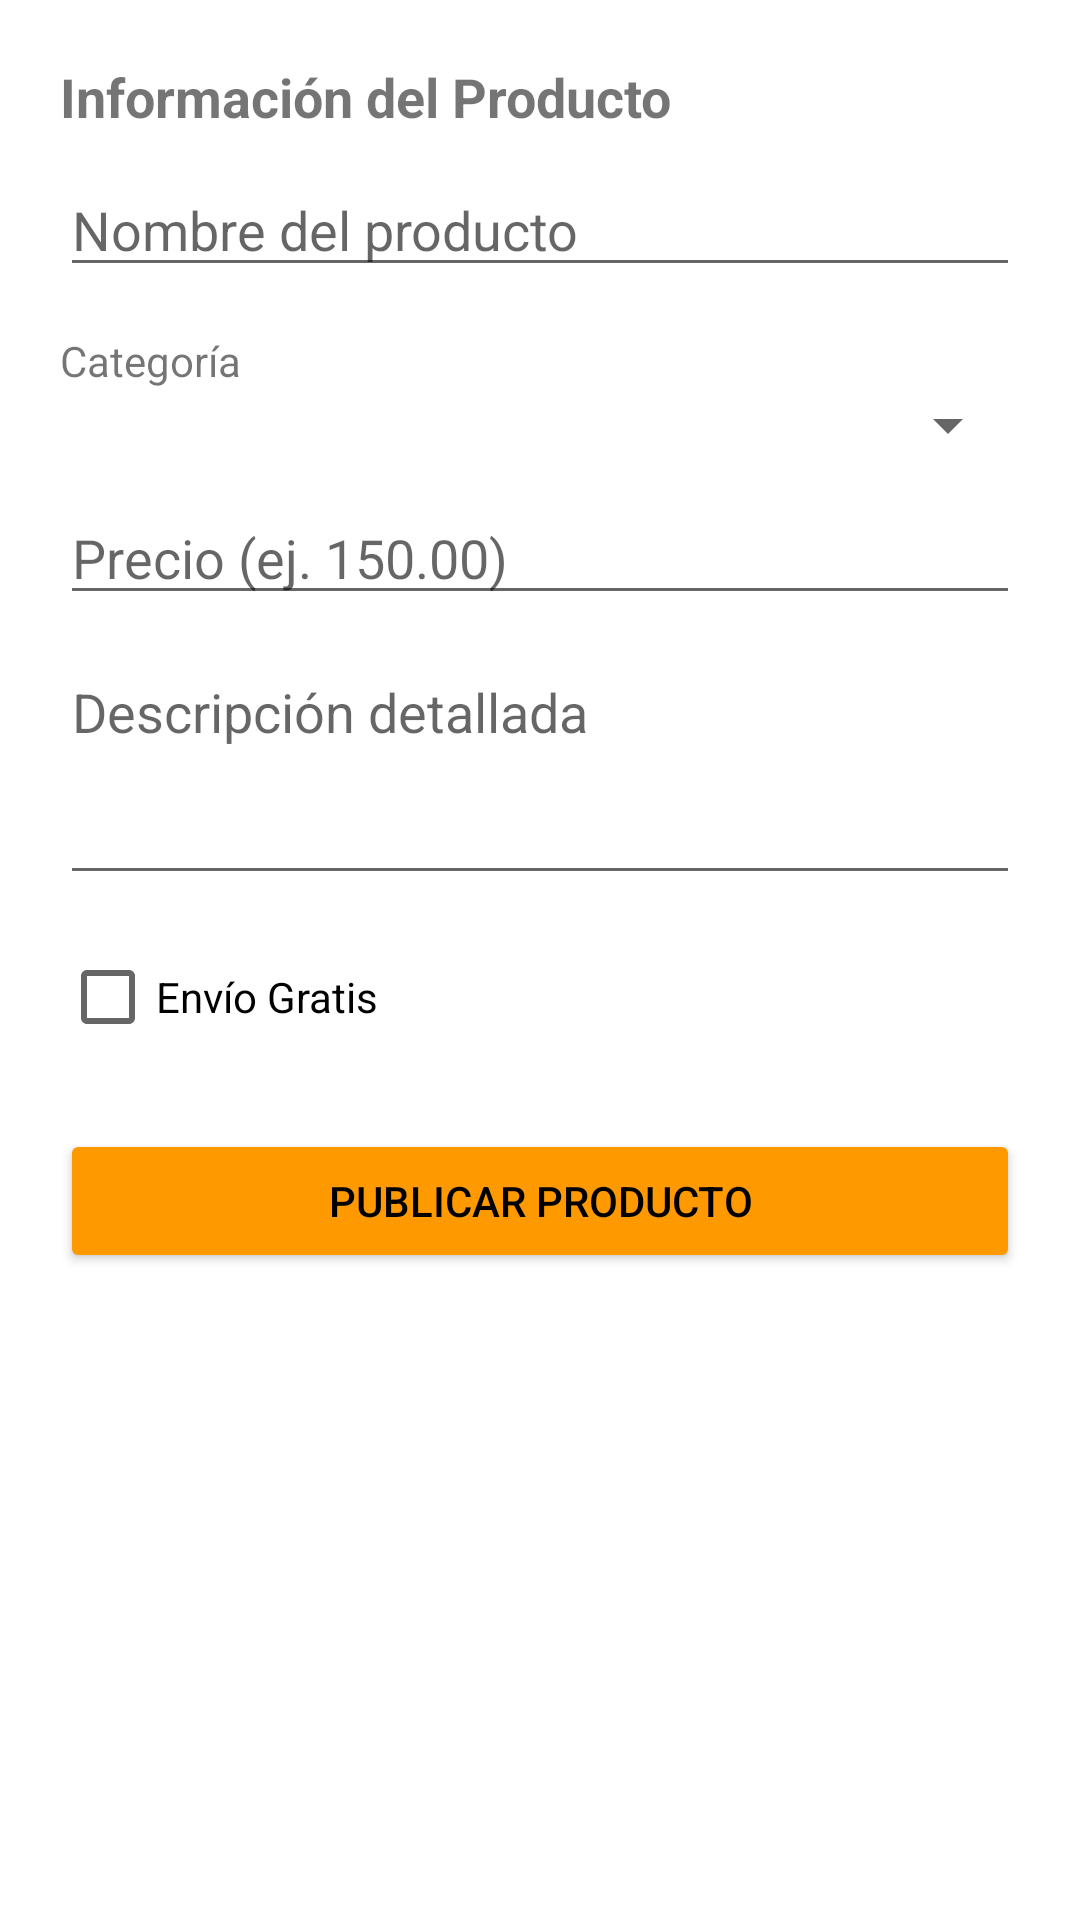

Reconstruct the res/layout file that produces this screen, plus the resources it refers to.
<!-- AndroidManifest.xml: activity theme Theme.Practica1Movil2 -->
<!-- res/layout/activity_add_product.xml -->
<LinearLayout xmlns:android="http://schemas.android.com/apk/res/android"
    android:layout_width="match_parent"
    android:layout_height="match_parent"
    android:orientation="vertical"
    android:padding="20dp">

    <TextView android:layout_width="wrap_content" android:layout_height="wrap_content"
        android:text="Información del Producto" android:textSize="18sp" android:textStyle="bold" />

    <EditText android:id="@+id/etProdName" android:layout_width="match_parent"
        android:layout_height="wrap_content" android:hint="Nombre del producto" android:layout_marginTop="10dp"/>

    <TextView android:layout_width="wrap_content" android:layout_height="wrap_content"
        android:text="Categoría" android:layout_marginTop="15dp"/>
    <Spinner android:id="@+id/spinnerCategory" android:layout_width="match_parent"
        android:layout_height="wrap_content" />

    <EditText android:id="@+id/etProdPrice" android:layout_width="match_parent"
        android:layout_height="wrap_content" android:hint="Precio (ej. 150.00)"
        android:inputType="numberDecimal" android:layout_marginTop="10dp"/>

    <EditText android:id="@+id/etProdDesc" android:layout_width="match_parent"
        android:layout_height="wrap_content" android:hint="Descripción detallada"
        android:lines="3" android:gravity="top" android:layout_marginTop="10dp"/>

    <CheckBox android:id="@+id/cbShipping" android:layout_width="wrap_content"
        android:layout_height="wrap_content" android:text="Envío Gratis" android:layout_marginTop="10dp"/>

    <Button android:id="@+id/btnSaveProduct" android:layout_width="match_parent"
        android:layout_height="wrap_content" android:text="Publicar Producto"
        android:backgroundTint="#FF9900" android:textColor="@android:color/black"
        android:layout_marginTop="20dp" />
</LinearLayout>
<!-- resources referenced by this layout -->
<resources>
  <style name="Theme.Practica1Movil2" parent="Theme.MaterialComponents.Light.NoActionBar">
          <item name="colorPrimary">#FF9900</item>
          <item name="colorPrimaryVariant">#e47911</item>
          <item name="colorOnPrimary">@color/black</item>
          <item name="colorSecondary">#232F3E</item>
          <item name="colorSecondaryVariant">#37475A</item>
          <item name="colorOnSecondary">@color/white</item>
  
          <item name="android:statusBarColor">#232F3E</item>
      </style>
  <!-- not gathered from this repository: default colours our renderer supplied (Android Studio template values) -->
  <color name="black">#FF000000</color>
  <color name="white">#FFFFFFFF</color>
</resources>
